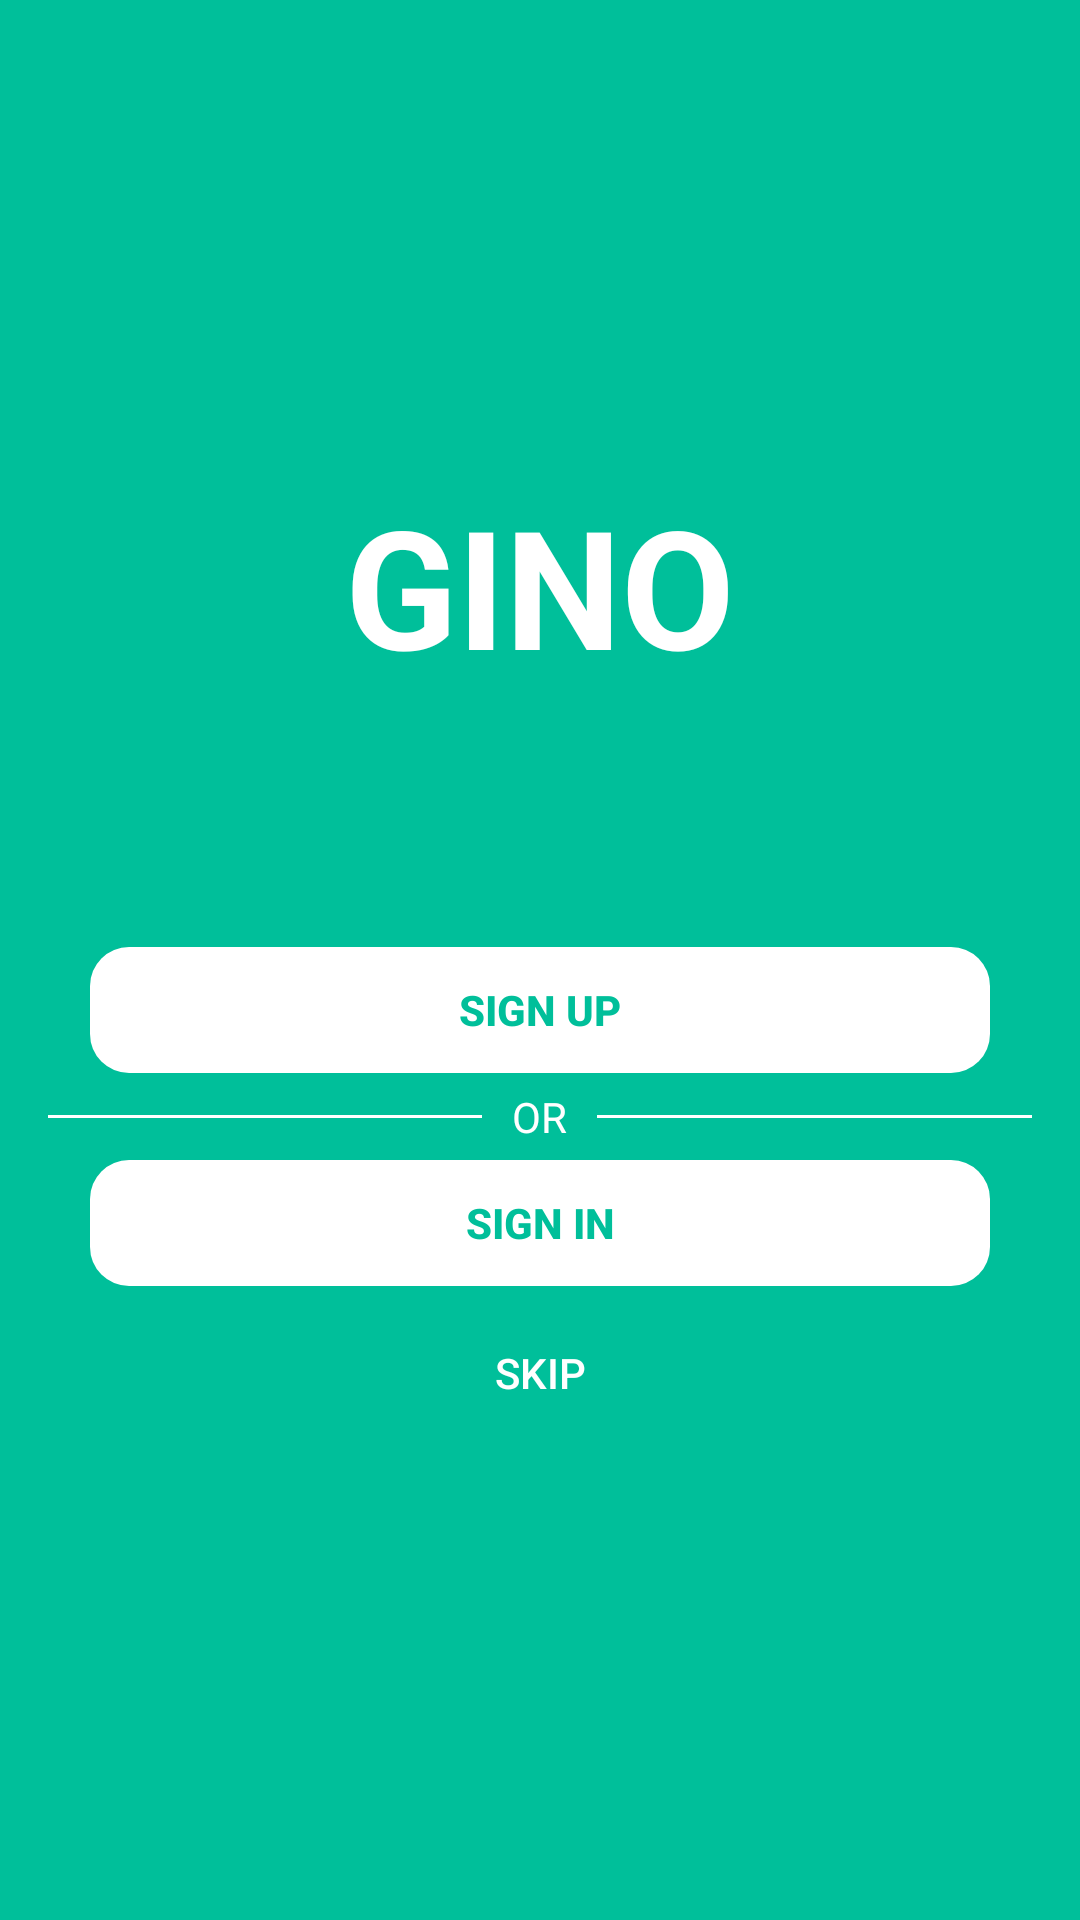

Here is an Android app screen rendered from its layout file. Give the layout XML and the strings, colors and styles it references.
<!-- AndroidManifest.xml: application theme AppTheme -->
<!-- res/layout/activity_splash.xml -->
<?xml version="1.0" encoding="utf-8"?>

<android.support.design.widget.CoordinatorLayout
    xmlns:android="http://schemas.android.com/apk/res/android"
    xmlns:tools="http://schemas.android.com/tools"
    android:layout_width="match_parent"
    android:layout_height="match_parent"
    tools:context="com.bizconnectivity.gino.activities.SplashActivity">

    <LinearLayout
        android:layout_width="match_parent"
        android:layout_height="match_parent"
        android:gravity="center"
        android:background="@color/colorPrimaryDark"
        android:orientation="vertical">

        <TextView
            android:layout_width="wrap_content"
            android:layout_height="wrap_content"
            android:text="GINO"
            android:textSize="55sp"
            android:textStyle="bold"
            android:textColor="@color/colorWhite"/>

        <LinearLayout
            android:layout_width="match_parent"
            android:layout_height="250dp"
            android:gravity="center|bottom"
            android:orientation="vertical" >

            <Button
                android:id="@+id/button_signup"
                android:layout_width="300dp"
                android:layout_height="42dp"
                android:layout_margin="@dimen/margin_5"
                android:backgroundTint="@color/colorWhite"
                android:background="@drawable/round_shape_button"
                android:stateListAnimator="@null"
                android:text="SIGN UP"
                android:textStyle="bold"
                android:textSize="@dimen/body"
                android:textColor="@color/colorPrimaryDark"
                style="@style/Widget.AppCompat.Button"
                android:onClick="buttonSignUpOnClick"/>

            <RelativeLayout
                android:layout_width="match_parent"
                android:layout_height="wrap_content">

                <TextView
                    android:id="@+id/text_divider"
                    android:layout_width="wrap_content"
                    android:layout_height="wrap_content"
                    android:layout_centerInParent="true"
                    android:layout_marginStart="10dp"
                    android:layout_marginEnd="10dp"
                    android:text="OR"
                    android:textColor="@color/colorWhite"/>

                <View
                    android:layout_width="match_parent"
                    android:layout_height="1dp"
                    android:layout_centerVertical="true"
                    android:layout_marginStart="16dp"
                    android:layout_toStartOf="@id/text_divider"
                    android:background="@color/colorWhite"/>

                <View
                    android:layout_width="match_parent"
                    android:layout_height="1dp"
                    android:layout_centerVertical="true"
                    android:layout_marginEnd="16dp"
                    android:layout_toEndOf="@id/text_divider"
                    android:background="@color/colorWhite"/>

            </RelativeLayout>

            <Button
                android:id="@+id/button_login"
                android:layout_width="300dp"
                android:layout_height="42dp"
                android:layout_margin="@dimen/margin_5"
                android:backgroundTint="@color/colorWhite"
                android:background="@drawable/round_shape_button"
                android:stateListAnimator="@null"
                android:text="SIGN IN"
                android:textStyle="bold"
                android:textSize="@dimen/body"
                android:textColor="@color/colorPrimaryDark"
                style="@style/Widget.AppCompat.Button"
                android:onClick="buttonSignInOnClick"/>

            <Button
                android:id="@+id/button_skip"
                android:layout_width="wrap_content"
                android:layout_height="wrap_content"
                android:text="SKIP"
                android:textSize="@dimen/body"
                android:textColor="@color/colorWhite"
                style="@style/Widget.AppCompat.Button.Borderless"
                android:onClick="buttonSkipOnClick"/>

        </LinearLayout>

    </LinearLayout>

</android.support.design.widget.CoordinatorLayout>
<!-- resources referenced by this layout -->
<resources>
  <color name="colorPrimaryDark">#00BF9A</color>
  <color name="colorWhite">#FFFFFF</color>
  <dimen name="body">14sp</dimen>
  <dimen name="margin_5">5dp</dimen>
  <!-- drawable round_shape_button (drawable) -->
  <?xml version="1.0" encoding="utf-8"?>
  
  <shape xmlns:android="http://schemas.android.com/apk/res/android" android:shape="rectangle" android:padding="10dp">
      <corners
          android:bottomRightRadius="13dp"
          android:bottomLeftRadius="13dp"
          android:topLeftRadius="13dp"
          android:topRightRadius="13dp"/>
  </shape>
  <style name="AppTheme" parent="Theme.AppCompat.Light.DarkActionBar">
          <item name="colorPrimary">@color/colorPrimary</item>
          <item name="colorPrimaryDark">@color/colorPrimaryDark</item>
          <item name="colorAccent">@color/colorAccent</item>
          <item name="windowActionBar">false</item>
          <item name="windowNoTitle">true</item>
          <item name="colorControlNormal">@color/colorWhite</item>
      </style>
  <color name="colorPrimary">#00AA8D</color>
  <color name="colorAccent">#008975</color>
</resources>
